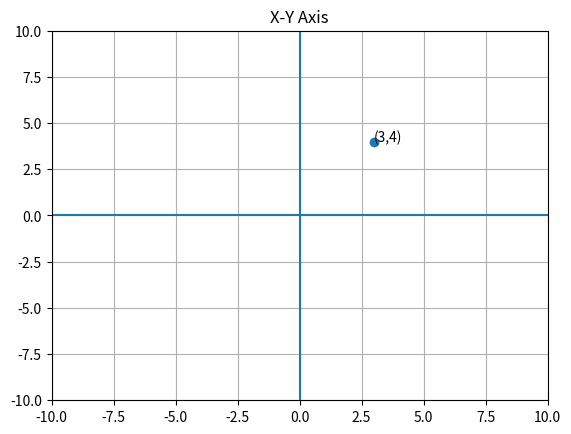

Reproduce this figure in Python.
# Write a Python program to draw an X–Y axis manually using plotting. Also display a point    
# in specific cordinate
import matplotlib.pyplot as plt
x,y=3,4
plt.axhline(0)   # X-axis
plt.axvline(0)  
plt.plot(x,y,'o')
plt.text(x,y,'(3,4)')
plt.title('X-Y Axis')
# Limits
plt.xlim(-10, 10)
plt.ylim(-10, 10)
plt.grid(True)
plt.show()
